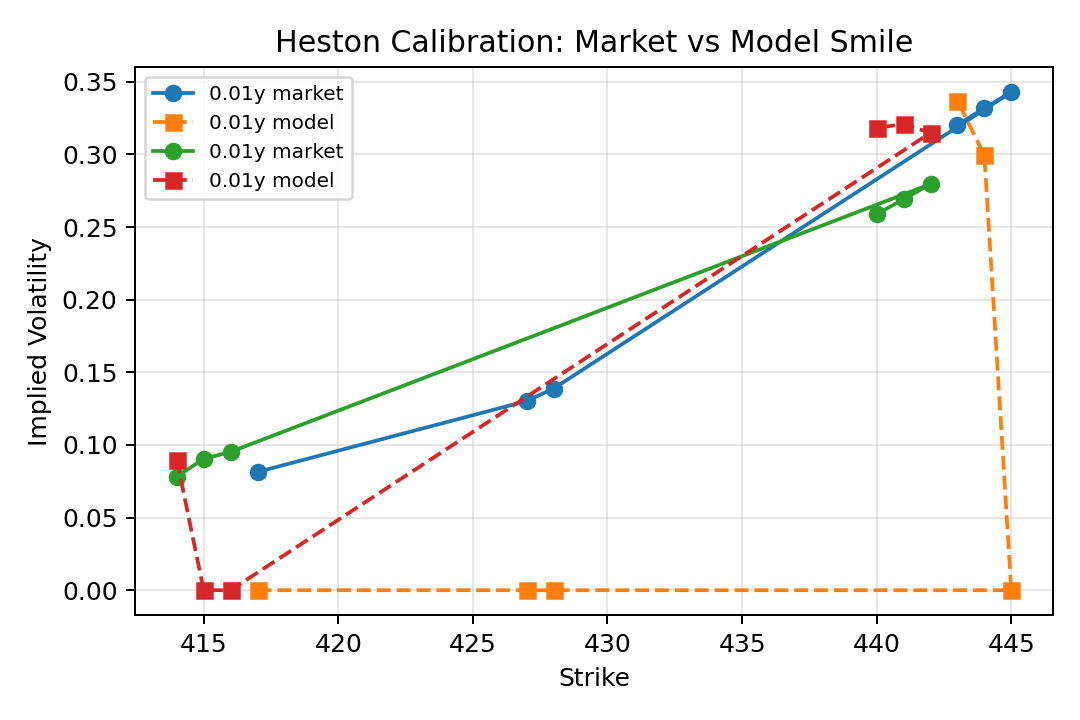

Source data for this figure (header and first rows):
strike, ttm, market_iv, model_iv, abs_error
417, 0.01096, 0.0814, 0.000001, 0.0814
427, 0.01096, 0.1302, 0.000001, 0.1302
428, 0.01096, 0.1388, 0.000001, 0.1388
445, 0.01096, 0.3429, 0.000001, 0.3429
444, 0.01096, 0.3318, 0.2995, 0.03224
443, 0.01096, 0.3205, 0.337, 0.01648
414, 0.0137, 0.07822, 0.08995, 0.01172
415, 0.0137, 0.0904, 0.000001, 0.0904
416, 0.0137, 0.09524, 0.000001, 0.09524
442, 0.0137, 0.2796, 0.3149, 0.03527
441, 0.0137, 0.2693, 0.321, 0.05171
440, 0.0137, 0.2588, 0.3182, 0.05944
